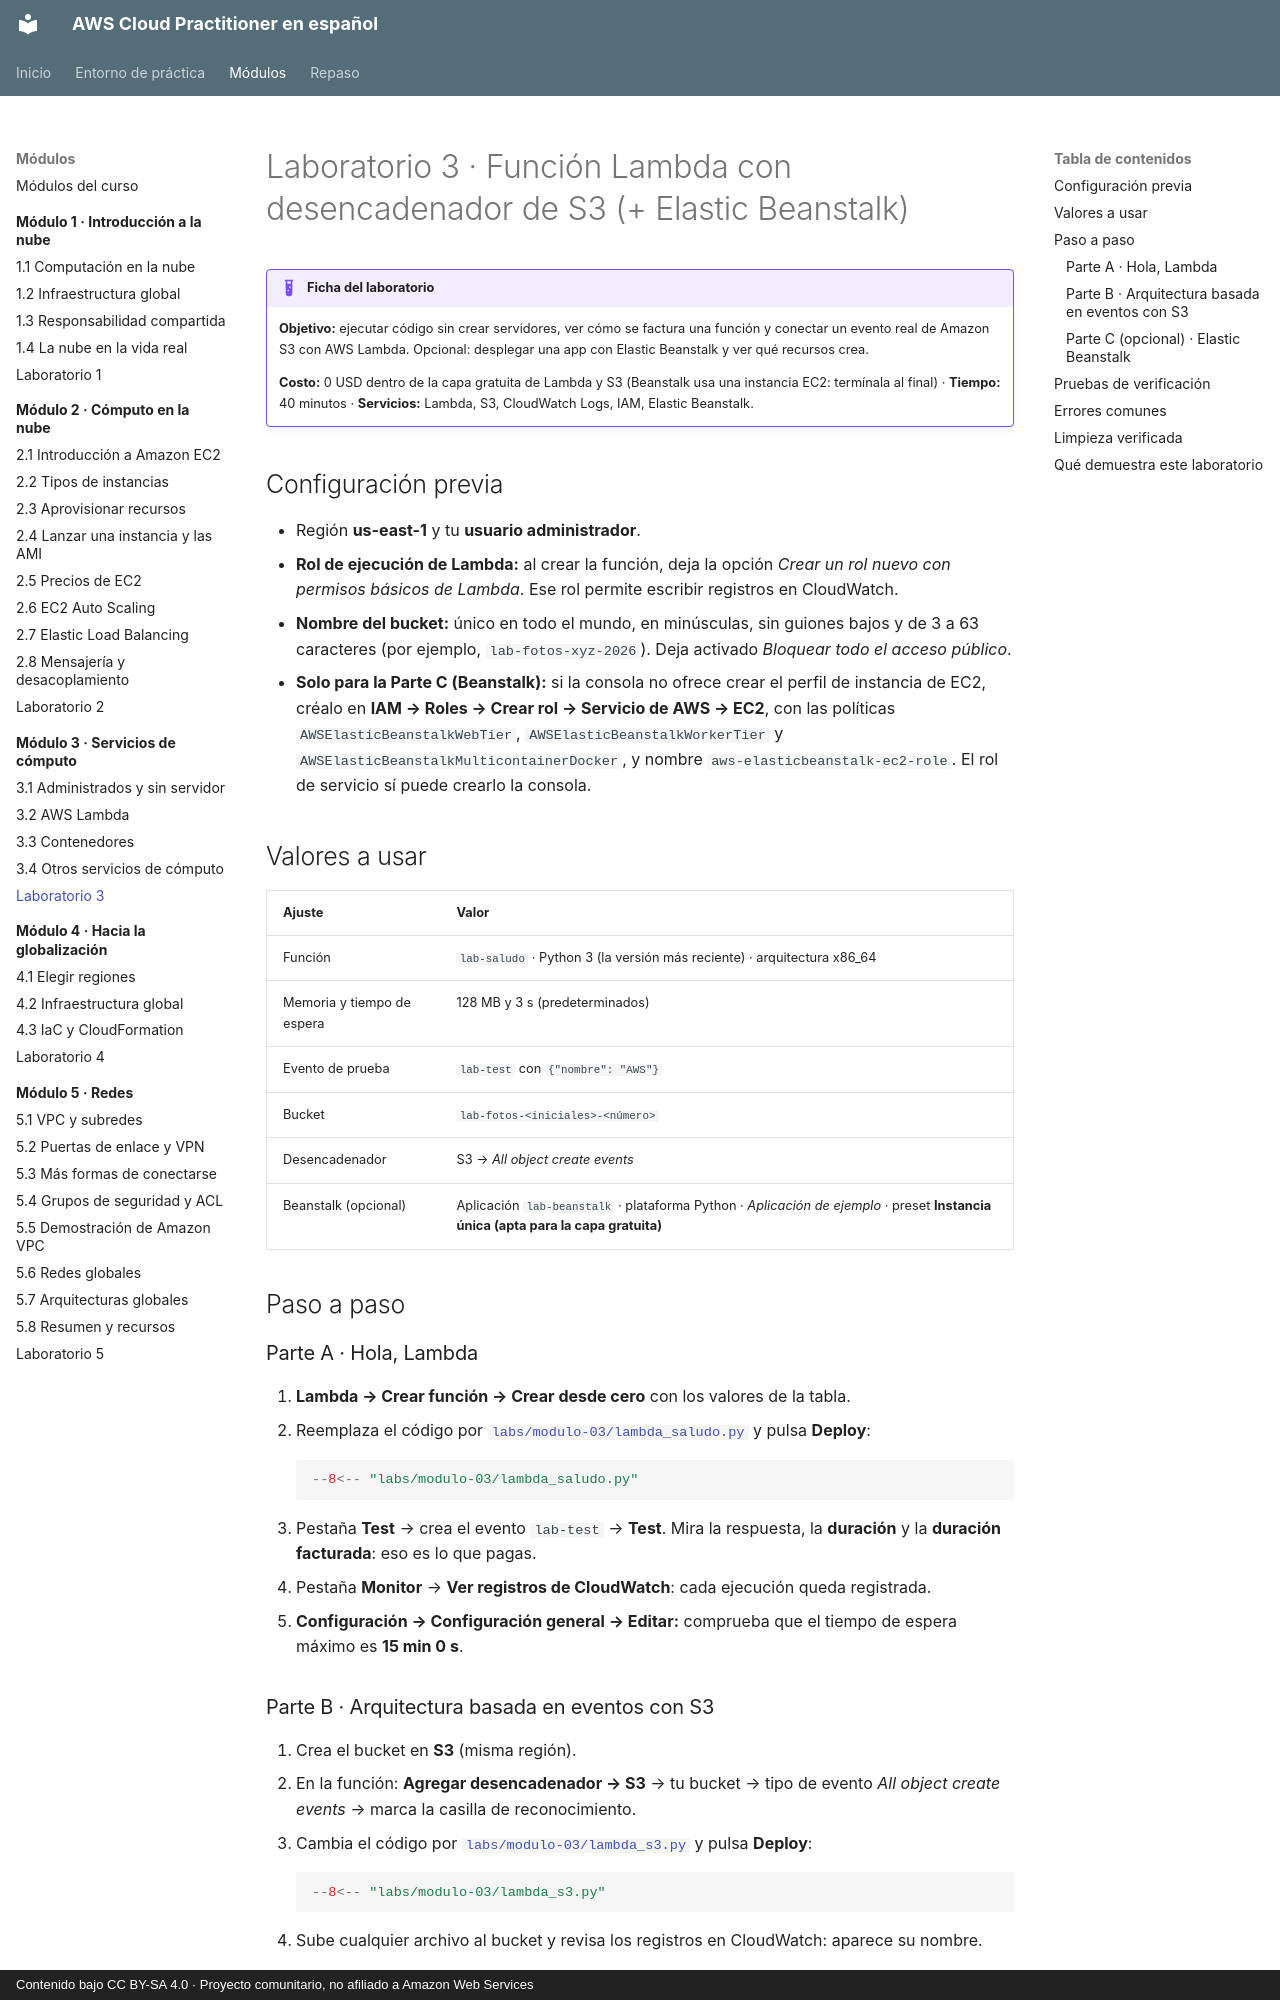

repository: CesarLoor/aws-cloud-practitioner-es · page: modulo-03/laboratorio/index.html · generator: mkdocs · copyright: Contenido bajo CC BY-SA 4.0 · Proyecto comunitario, no afiliado a Amazon Web Services

# Laboratorio 3 · Función Lambda con desencadenador de S3 (+ Elastic Beanstalk)

!!! example "Ficha del laboratorio"
    **Objetivo:** ejecutar código sin crear servidores, ver cómo se factura una función y conectar un evento real de Amazon S3 con AWS Lambda. Opcional: desplegar una app con Elastic Beanstalk y ver qué recursos crea.

    **Costo:** 0 USD dentro de la capa gratuita de Lambda y S3 (Beanstalk usa una instancia EC2: termínala al final) · **Tiempo:** 40 minutos · **Servicios:** Lambda, S3, CloudWatch Logs, IAM, Elastic Beanstalk.

## Configuración previa

- Región **us-east-1** y tu **usuario administrador**.
- **Rol de ejecución de Lambda:** al crear la función, deja la opción *Crear un rol nuevo con permisos básicos de Lambda*. Ese rol permite escribir registros en CloudWatch.
- **Nombre del bucket:** único en todo el mundo, en minúsculas, sin guiones bajos y de 3 a 63 caracteres (por ejemplo, `lab-fotos-xyz-2026`). Deja activado *Bloquear todo el acceso público*.
- **Solo para la Parte C (Beanstalk):** si la consola no ofrece crear el perfil de instancia de EC2, créalo en **IAM → Roles → Crear rol → Servicio de AWS → EC2**, con las políticas `AWSElasticBeanstalkWebTier`, `AWSElasticBeanstalkWorkerTier` y `AWSElasticBeanstalkMulticontainerDocker`, y nombre `aws-elasticbeanstalk-ec2-role`. El rol de servicio sí puede crearlo la consola.

## Valores a usar

| Ajuste | Valor |
| --- | --- |
| Función | `lab-saludo` · Python 3 (la versión más reciente) · arquitectura x86_64 |
| Memoria y tiempo de espera | 128 MB y 3 s (predeterminados) |
| Evento de prueba | `lab-test` con `{"nombre": "AWS"}` |
| Bucket | `lab-fotos-<iniciales>-<número>` |
| Desencadenador | S3 → *All object create events* |
| Beanstalk (opcional) | Aplicación `lab-beanstalk` · plataforma Python · *Aplicación de ejemplo* · preset **Instancia única (apta para la capa gratuita)** |

## Paso a paso

### Parte A · Hola, Lambda

1. **Lambda → Crear función → Crear desde cero** con los valores de la tabla.
2. Reemplaza el código por [`labs/modulo-03/lambda_saludo.py`](https://github.com/CesarLoor/aws-cloud-practitioner-es/blob/main/labs/modulo-03/lambda_saludo.py) y pulsa **Deploy**:

    ```python
    --8<-- "labs/modulo-03/lambda_saludo.py"
    ```

3. Pestaña **Test** → crea el evento `lab-test` → **Test**. Mira la respuesta, la **duración** y la **duración facturada**: eso es lo que pagas.
4. Pestaña **Monitor** → **Ver registros de CloudWatch**: cada ejecución queda registrada.
5. **Configuración → Configuración general → Editar:** comprueba que el tiempo de espera máximo es **15 min 0 s**.

### Parte B · Arquitectura basada en eventos con S3

1. Crea el bucket en **S3** (misma región).
2. En la función: **Agregar desencadenador → S3** → tu bucket → tipo de evento *All object create events* → marca la casilla de reconocimiento.
3. Cambia el código por [`labs/modulo-03/lambda_s3.py`](https://github.com/CesarLoor/aws-cloud-practitioner-es/blob/main/labs/modulo-03/lambda_s3.py) y pulsa **Deploy**:

    ```python
    --8<-- "labs/modulo-03/lambda_s3.py"
    ```

4. Sube cualquier archivo al bucket y revisa los registros en CloudWatch: aparece su nombre.
